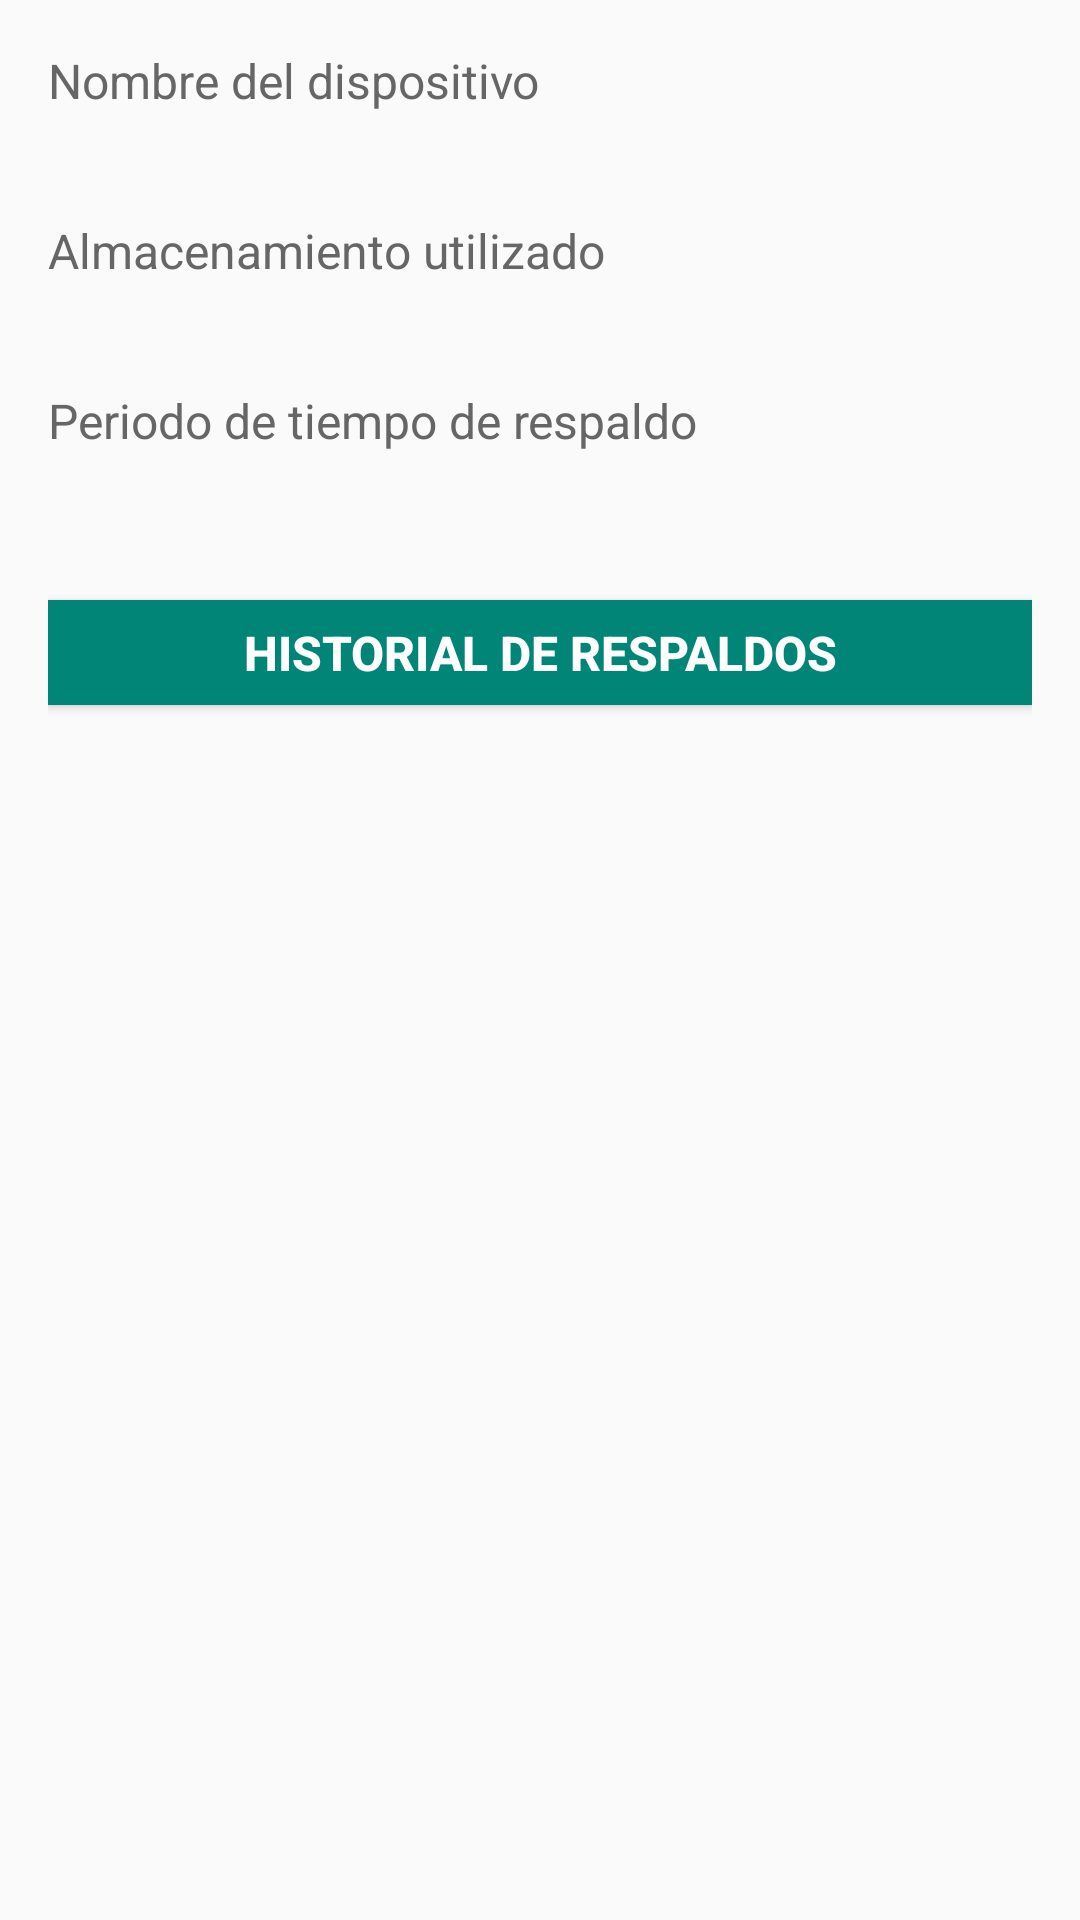

Produce the Android XML layout that renders to this screen, including the resource entries it uses.
<!-- AndroidManifest.xml: application theme AppTheme -->
<!-- res/layout/layout_configurations.xml -->
<?xml version="1.0" encoding="utf-8"?>
<LinearLayout
    xmlns:android="http://schemas.android.com/apk/res/android"
    android:layout_width="match_parent"
    android:layout_height="match_parent"
    android:orientation="vertical"
    android:padding="@dimen/fab_margin">

    <TextView
        android:id="@+id/lbl_name_device"
        android:layout_width="wrap_content"
        android:layout_height="wrap_content"
        android:text="@string/conf_name_device"
        android:textColor="@color/gray1"
        android:textSize="@dimen/txt_16"/>

    <TextView
        android:id="@+id/tv_name_device"
        android:layout_width="wrap_content"
        android:layout_height="wrap_content"
        android:textColor="@color/gray3"
        android:textSize="@dimen/txt_14"/>

    <TextView
        android:id="@+id/lbl_storage"
        android:layout_width="wrap_content"
        android:layout_height="wrap_content"
        android:text="@string/conf_storage"
        android:textColor="@color/gray1"
        android:textSize="@dimen/txt_16"
        android:layout_marginTop="@dimen/fab_margin"/>

    <TextView
        android:id="@+id/tv_storage"
        android:layout_width="wrap_content"
        android:layout_height="wrap_content"
        android:textColor="@color/gray3"
        android:textSize="@dimen/txt_14"/>

    <TextView
        android:id="@+id/lbl_time"
        android:layout_width="wrap_content"
        android:layout_height="wrap_content"
        android:text="@string/conf_time"
        android:textColor="@color/gray1"
        android:textSize="@dimen/txt_16"
        android:layout_marginTop="@dimen/fab_margin"/>

    <TextView
        android:id="@+id/tv_time"
        android:layout_width="wrap_content"
        android:layout_height="wrap_content"
        android:textColor="@color/gray3"
        android:textSize="@dimen/txt_14"/>

    <Button
        android:id="@+id/btn_history"
        android:layout_width="match_parent"
        android:layout_height="35dp"
        android:text="@string/conf_history"
        android:textColor="@color/white"
        android:textStyle="bold"
        android:textSize="@dimen/txt_16"
        android:layout_marginTop="@dimen/margin_30"
        android:background="@color/colorPrimary"/>

    <android.support.v7.widget.RecyclerView
        android:id="@+id/rv_history"
        android:layout_width="match_parent"
        android:layout_height="match_parent"
        android:layout_marginTop="@dimen/margin_30"/>

</LinearLayout>
<!-- resources referenced by this layout -->
<resources>
  <color name="colorPrimary">#008577</color>
  <color name="gray1">#666666</color>
  <color name="gray3">#81898b</color>
  <color name="white">#ffffff</color>
  <dimen name="fab_margin">16dp</dimen>
  <dimen name="margin_30">30dp</dimen>
  <dimen name="txt_14">14sp</dimen>
  <dimen name="txt_16">16sp</dimen>
  <string name="conf_history">Historial de respaldos</string>
  <string name="conf_name_device">Nombre del dispositivo</string>
  <string name="conf_storage">Almacenamiento utilizado</string>
  <string name="conf_time">Periodo de tiempo de respaldo</string>
  <style name="AppTheme" parent="Theme.AppCompat.Light.DarkActionBar">
          
          <item name="colorPrimary">@color/colorPrimary</item>
          <item name="colorPrimaryDark">@color/colorPrimaryDark</item>
          <item name="windowNoTitle">true</item>
      </style>
  <color name="colorPrimaryDark">#00574B</color>
</resources>
